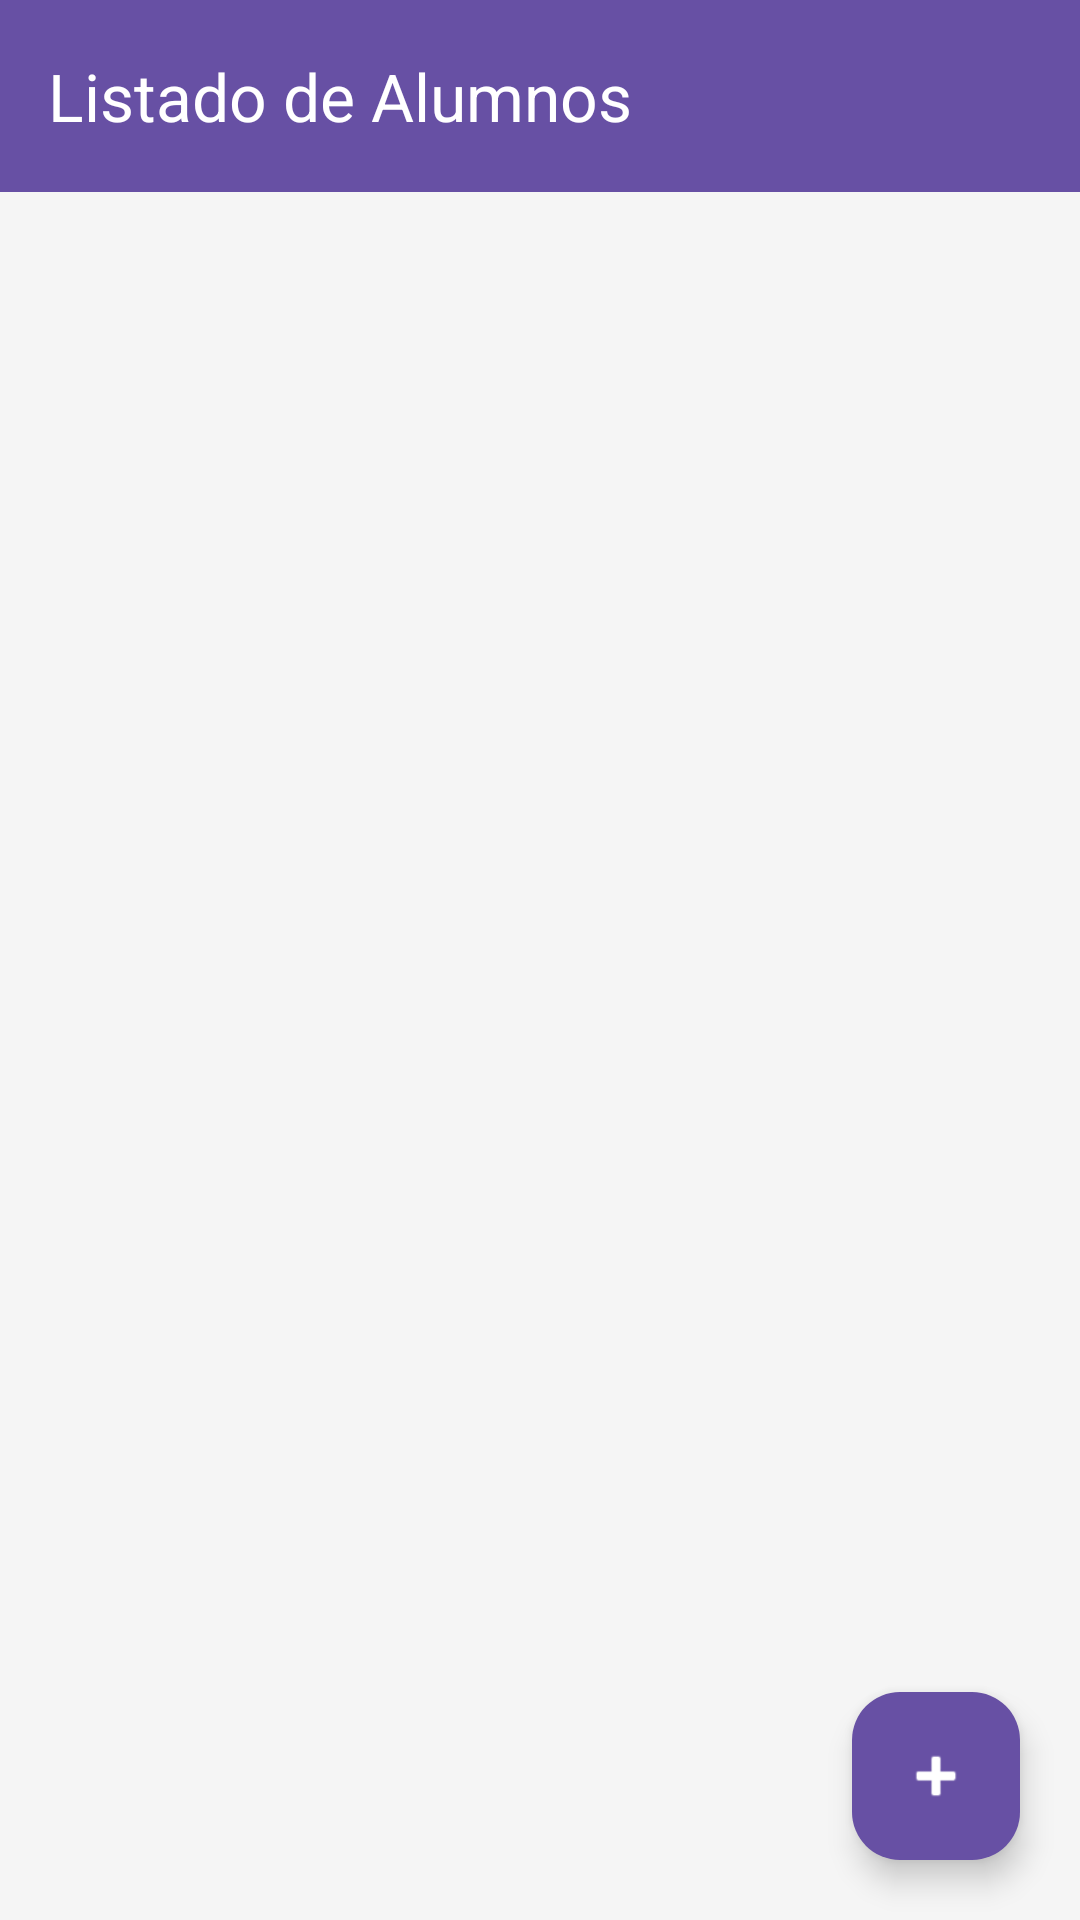

Produce the Android XML layout that renders to this screen, including the resource entries it uses.
<!-- AndroidManifest.xml: application theme Theme.KotlinListadoAlumnos -->
<!-- res/layout/activity_main.xml -->
<?xml version="1.0" encoding="utf-8"?>
<androidx.coordinatorlayout.widget.CoordinatorLayout xmlns:android="http://schemas.android.com/apk/res/android"
    xmlns:app="http://schemas.android.com/apk/res-auto"
    xmlns:tools="http://schemas.android.com/tools"
    android:id="@+id/main"
    android:layout_width="match_parent"
    android:layout_height="match_parent"
    android:background="#F5F5F5"
    tools:context=".MainActivity">

    <LinearLayout
        android:layout_width="match_parent"
        android:layout_height="match_parent"
        android:orientation="vertical">

        <com.google.android.material.appbar.MaterialToolbar
            android:id="@+id/toolbar"
            android:layout_width="match_parent"
            android:layout_height="?attr/actionBarSize"
            android:background="?attr/colorPrimary"
            app:title="Listado de Alumnos"
            app:titleTextColor="@android:color/white" />

        <FrameLayout
            android:layout_width="match_parent"
            android:layout_height="match_parent">

            <androidx.recyclerview.widget.RecyclerView
                android:id="@+id/rvAlumnos"
                android:layout_width="match_parent"
                android:layout_height="match_parent"
                android:clipToPadding="false"
                android:paddingVertical="8dp"
                tools:listitem="@layout/item_persona" />

            <TextView
                android:id="@+id/tvEmpty"
                android:layout_width="wrap_content"
                android:layout_height="wrap_content"
                android:layout_gravity="center"
                android:text="No hay alumnos registrados"
                android:textColor="#757575"
                android:textSize="16sp"
                android:visibility="gone" />

        </FrameLayout>

    </LinearLayout>

    <com.google.android.material.floatingactionbutton.FloatingActionButton
        android:id="@+id/fabAgregar"
        android:layout_width="wrap_content"
        android:layout_height="wrap_content"
        android:layout_gravity="bottom|end"
        android:layout_margin="20dp"
        android:contentDescription="Agregar Alumno"
        android:src="@android:drawable/ic_input_add"
        app:backgroundTint="?attr/colorPrimary"
        app:tint="@android:color/white" />

</androidx.coordinatorlayout.widget.CoordinatorLayout>
<!-- res/layout/item_persona.xml (included above) -->
<?xml version="1.0" encoding="utf-8"?>
<com.google.android.material.card.MaterialCardView xmlns:android="http://schemas.android.com/apk/res/android"
    xmlns:app="http://schemas.android.com/apk/res-auto"
    xmlns:tools="http://schemas.android.com/tools"
    android:layout_width="match_parent"
    android:layout_height="wrap_content"
    android:layout_marginHorizontal="12dp"
    android:layout_marginVertical="6dp"
    app:cardCornerRadius="12dp"
    app:cardElevation="3dp"
    app:strokeWidth="1dp"
    app:strokeColor="#E0E0E0">

    <androidx.constraintlayout.widget.ConstraintLayout
        android:layout_width="match_parent"
        android:layout_height="wrap_content"
        android:padding="12dp">

        <ImageView
            android:id="@+id/ivPersona"
            android:layout_width="64dp"
            android:layout_height="64dp"
            android:contentDescription="Foto del Alumno"
            android:scaleType="centerCrop"
            app:layout_constraintBottom_toBottomOf="parent"
            app:layout_constraintStart_toStartOf="parent"
            app:layout_constraintTop_toTopOf="parent"
            tools:srcCompat="@tools:sample/avatars" />

        <LinearLayout
            android:id="@+id/llDatos"
            android:layout_width="0dp"
            android:layout_height="wrap_content"
            android:layout_marginStart="12dp"
            android:layout_marginEnd="8dp"
            android:orientation="vertical"
            app:layout_constraintBottom_toBottomOf="parent"
            app:layout_constraintEnd_toStartOf="@+id/llAcciones"
            app:layout_constraintStart_toEndOf="@+id/ivPersona"
            app:layout_constraintTop_toTopOf="parent">

            <TextView
                android:id="@+id/tvNombre"
                android:layout_width="match_parent"
                android:layout_height="wrap_content"
                android:ellipsize="end"
                android:maxLines="1"
                android:textColor="#212121"
                android:textSize="16sp"
                android:textStyle="bold"
                tools:text="Juan Pérez" />

            <TextView
                android:id="@+id/tvCuenta"
                android:layout_width="match_parent"
                android:layout_height="wrap_content"
                android:layout_marginTop="2dp"
                android:textColor="#616161"
                android:textSize="14sp"
                tools:text="Cuenta: 20210001" />

            <TextView
                android:id="@+id/tvCorreo"
                android:layout_width="match_parent"
                android:layout_height="wrap_content"
                android:layout_marginTop="2dp"
                android:textColor="#757575"
                android:textSize="12sp"
                tools:text="juan.perez@alumnos.com" />

        </LinearLayout>

        <LinearLayout
            android:id="@+id/llAcciones"
            android:layout_width="wrap_content"
            android:layout_height="wrap_content"
            android:orientation="horizontal"
            app:layout_constraintBottom_toBottomOf="parent"
            app:layout_constraintEnd_toEndOf="parent"
            app:layout_constraintTop_toTopOf="parent">

            <ImageButton
                android:id="@+id/btnEditar"
                android:layout_width="38dp"
                android:layout_height="38dp"
                android:background="?attr/selectableItemBackgroundBorderless"
                android:contentDescription="Editar Alumno"
                android:padding="6dp"
                android:src="@android:drawable/ic_menu_edit"
                app:tint="#1976D2" />

            <ImageButton
                android:id="@+id/btnEliminar"
                android:layout_width="38dp"
                android:layout_height="38dp"
                android:background="?attr/selectableItemBackgroundBorderless"
                android:contentDescription="Eliminar Alumno"
                android:padding="6dp"
                android:src="@android:drawable/ic_menu_delete"
                app:tint="#D32F2F" />

        </LinearLayout>

    </androidx.constraintlayout.widget.ConstraintLayout>

</com.google.android.material.card.MaterialCardView>
<!-- resources referenced by this layout -->
<resources>
  <style name="Theme.KotlinListadoAlumnos" parent="Base.Theme.KotlinListadoAlumnos" />
  <style name="Base.Theme.KotlinListadoAlumnos" parent="Theme.Material3.DayNight.NoActionBar">
          
          
      </style>
</resources>
